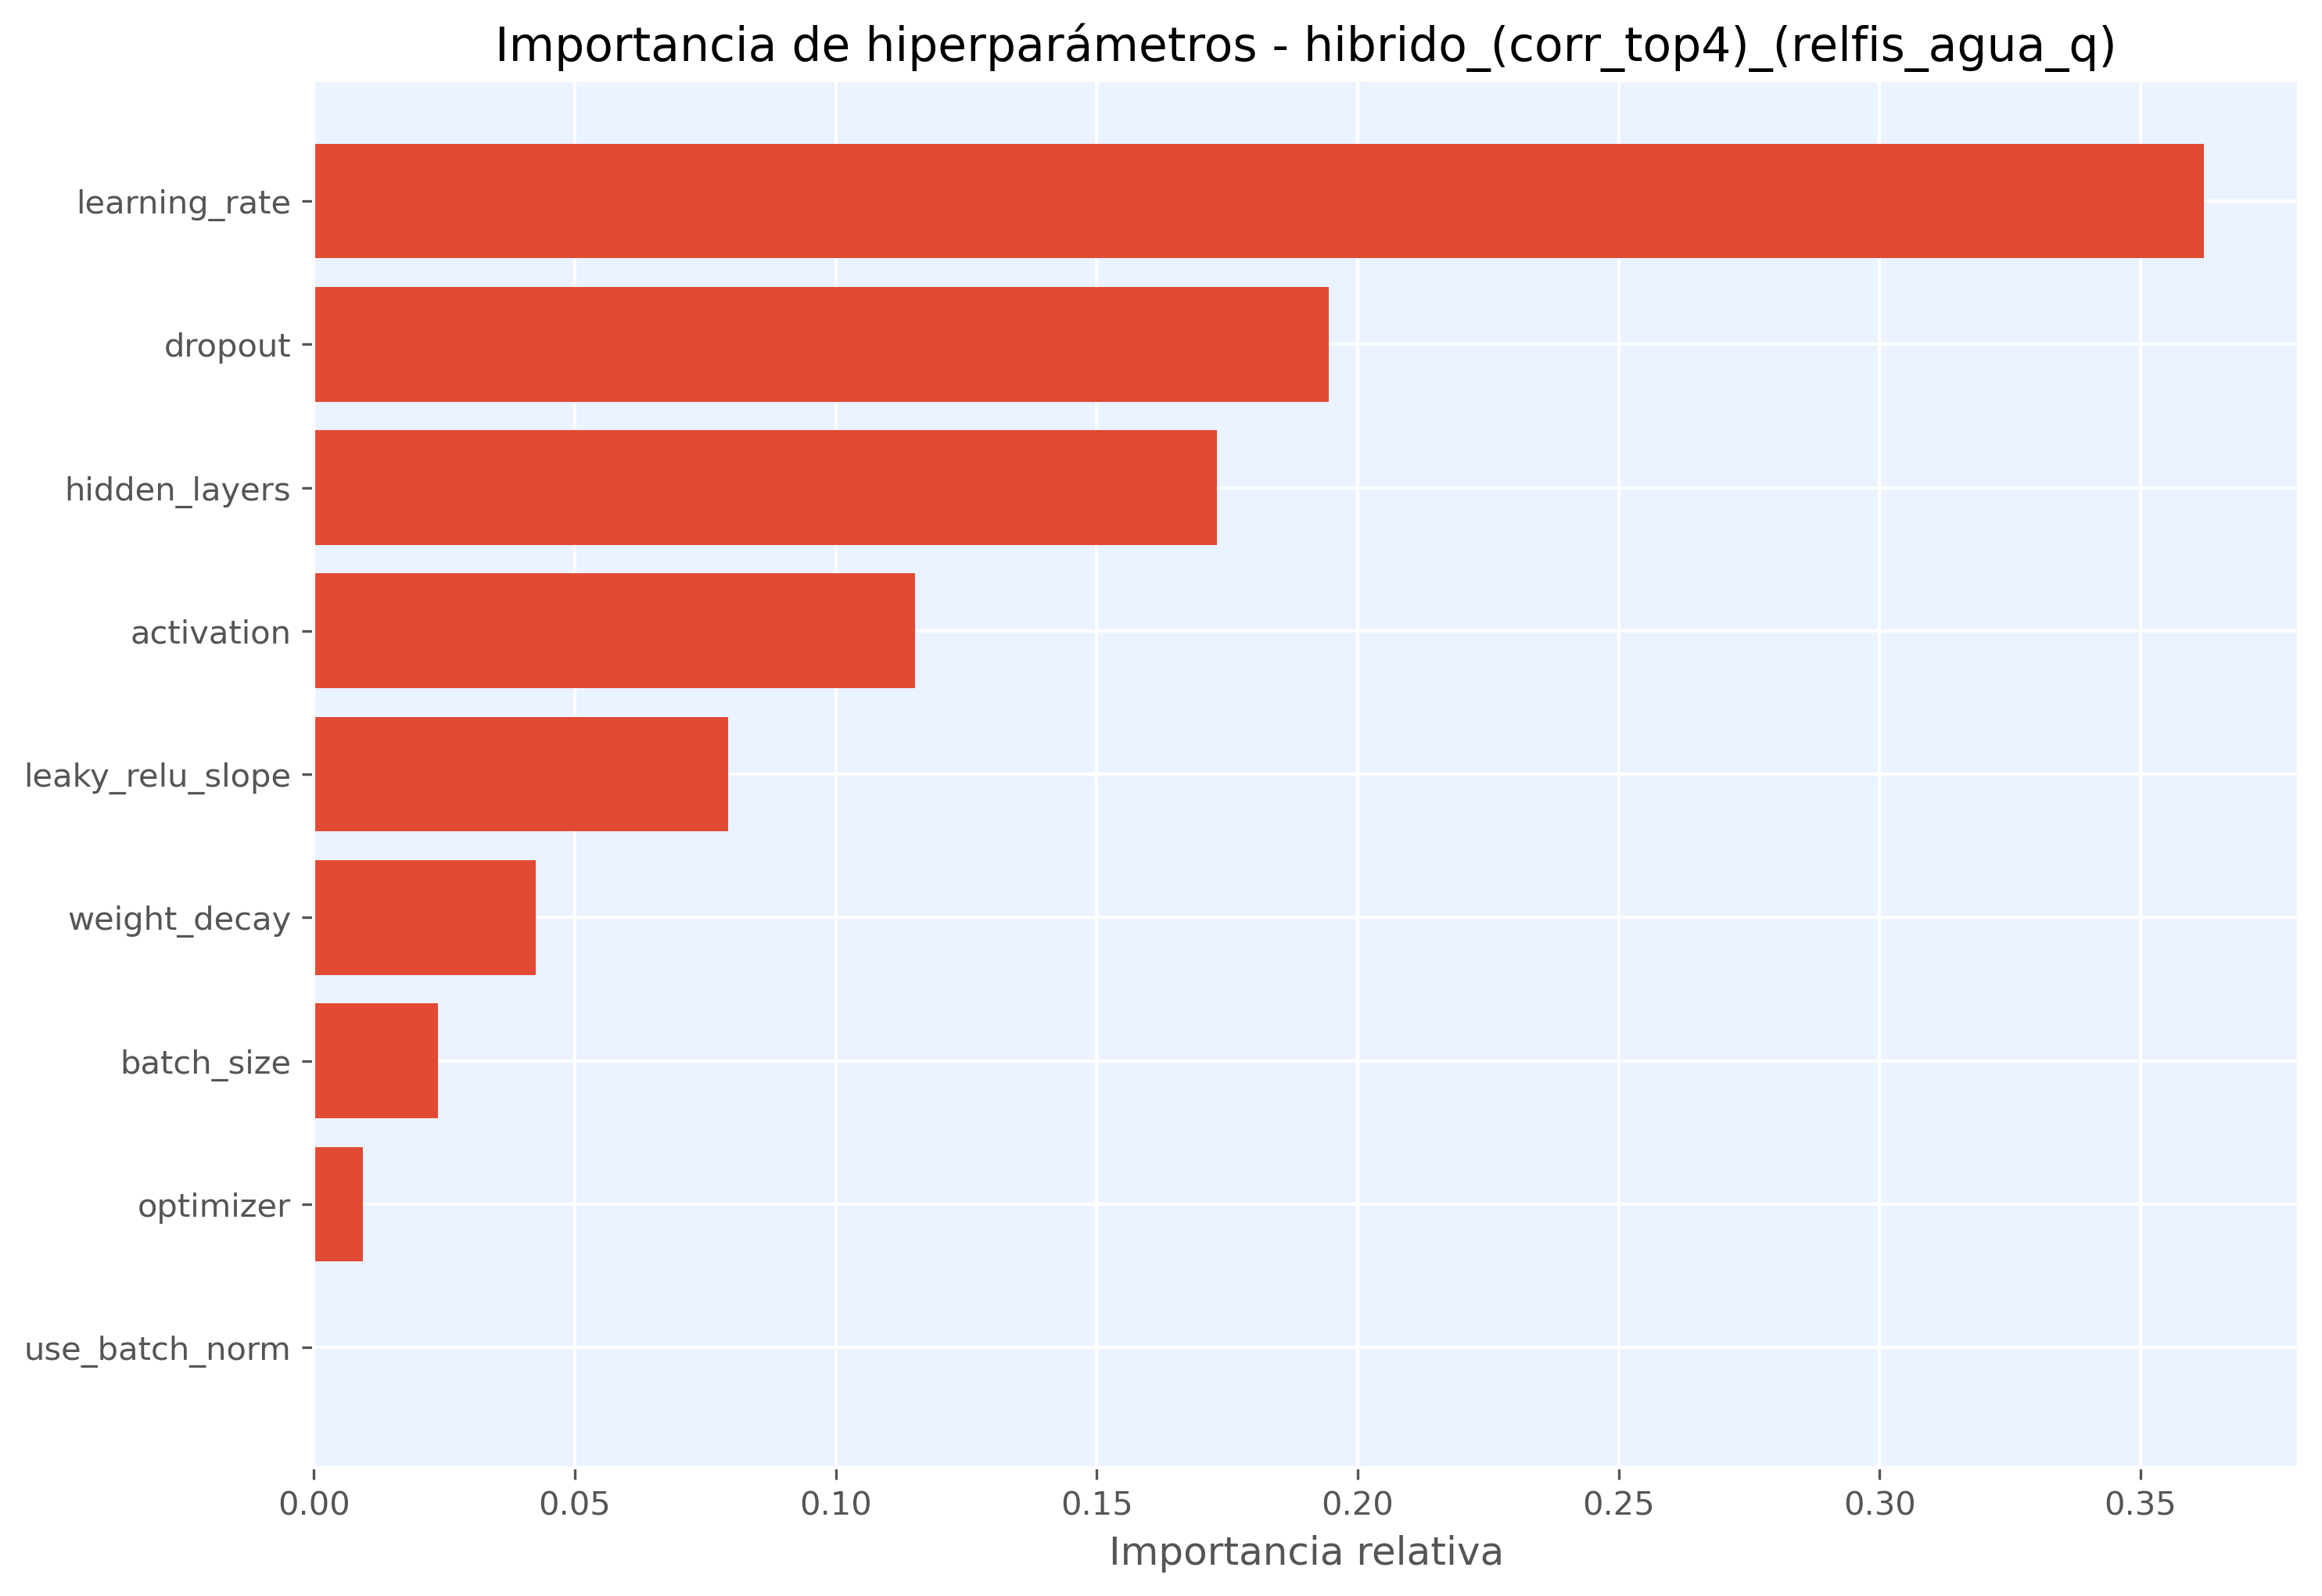

The file beside this chart, header and first rows:
hiperparametro, importancia
learning_rate, 0.3622
dropout, 0.1945
hidden_layers, 0.173
activation, 0.1151
leaky_relu_slope, 0.07943
weight_decay, 0.04254
batch_size, 0.02382
optimizer, 0.009434
use_batch_norm, 0.0
